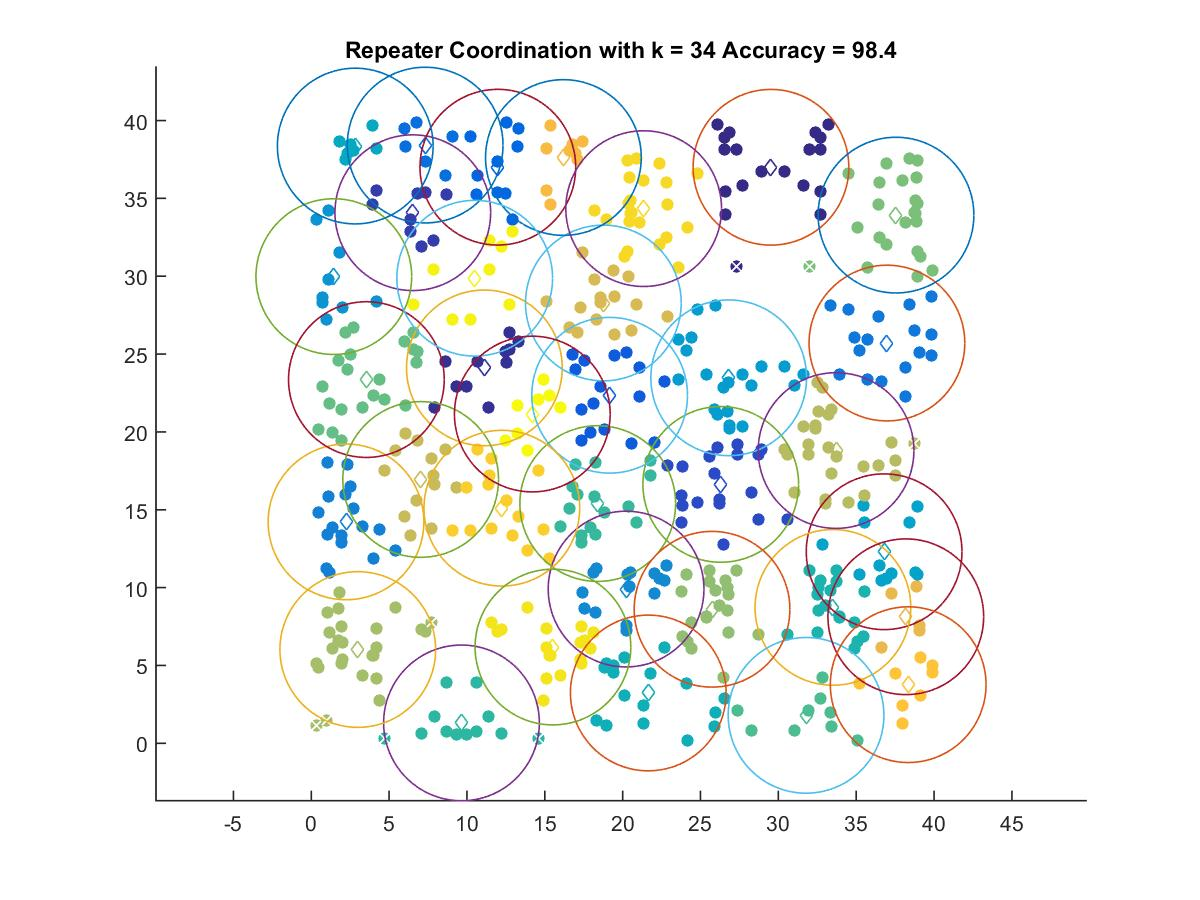

The data file committed next to this chart (first rows):
29.526, 36.997
11.12, 24.11
6.522, 34.08
26.3, 16.63
19.16, 22.36
11.98, 37
7.315, 38.42
36.97, 25.71
2.233, 14.22
20.22, 9.907
1.449, 29.97
26.81, 23.48
36.79, 12.3
2.826, 38.36
21.65, 3.233
33.51, 8.731
9.649, 1.311
18.4, 15.4
31.78, 1.796
3.542, 23.36
37.56, 33.92
25.74, 8.61
2.988, 6.024
33.71, 18.8
7.027, 16.95
18.76, 28.28
38.19, 8.128
16.2, 37.62
38.34, 3.766
12.24, 15.1
21.35, 34.34
15.52, 6.183
10.5, 29.87
14.2, 21.15
